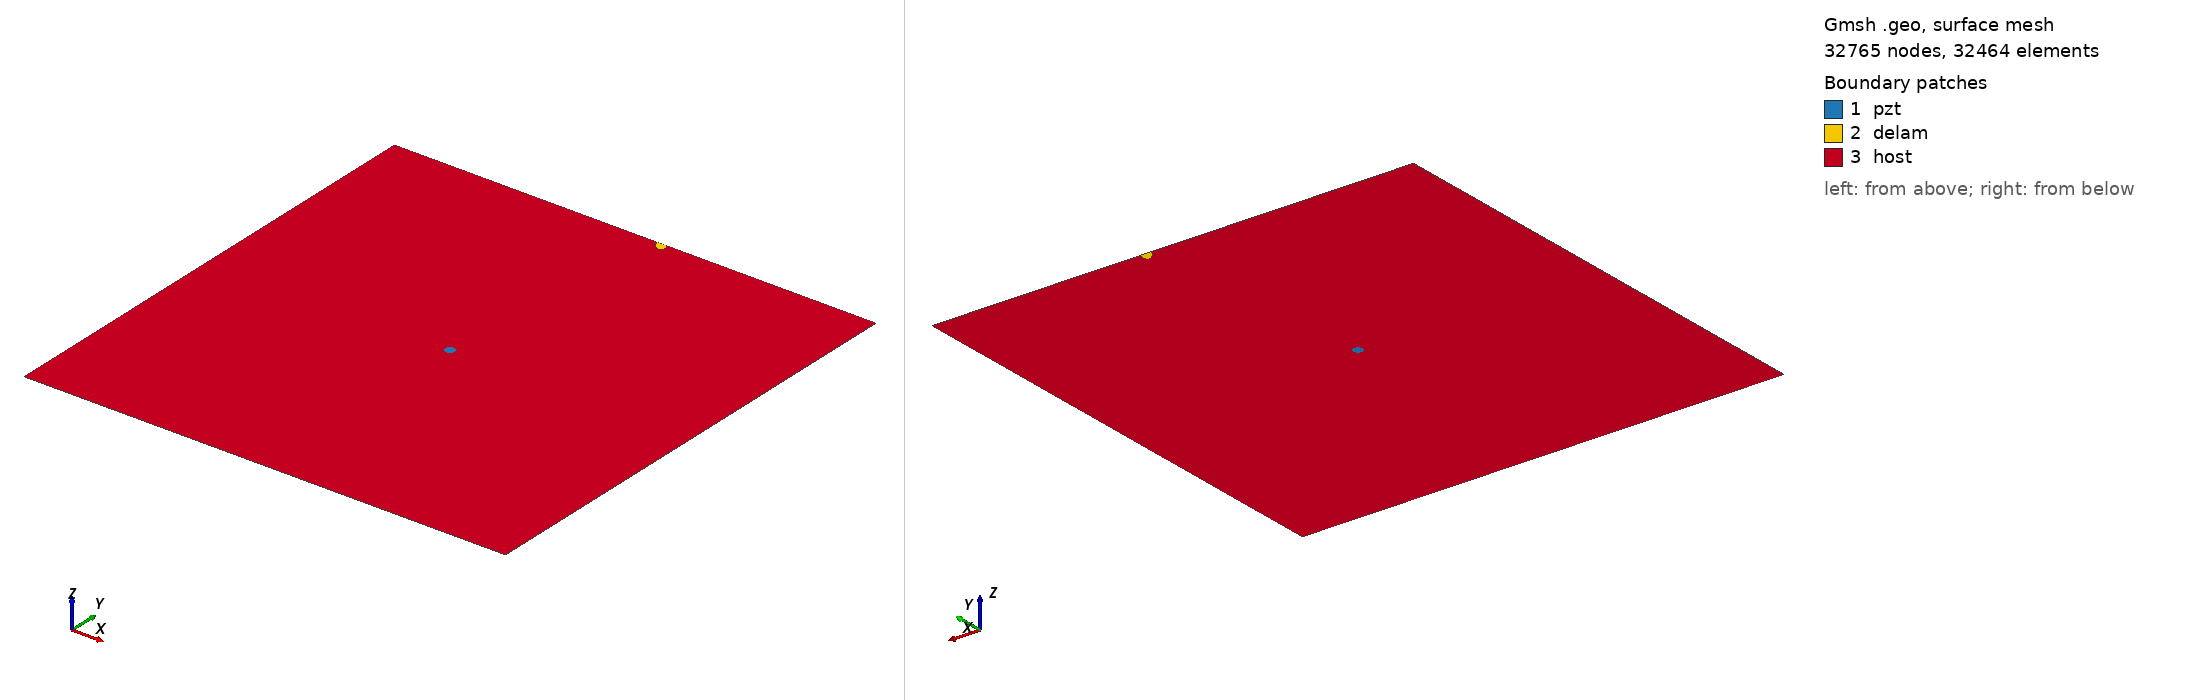

Gmsh geometry script, surface-meshed: 32765 nodes, 32464 surface elements. Boundary patches (legend numbers): 1 pzt, 2 delam, 3 host. Left view from above one corner, right view from below the opposite corner. Legend entries are the model's physical surfaces. The drawing asked Gmsh for element sizes between 1% and 20% of the model's largest extent; the script's own settings can give other sizes.

=== m2_385_delam1_position_no_96_a_10mm_b_5mm_angle_120.geo (drawn) ===
SetFactory("OpenCASCADE");
L=0.500000; 
W=0.500000; 
a=0.010000; 
b=0.005000; 
x=0.277778; 
y=0.500000; 
alpha=0.666667 *Pi; 
r=0.005000; 
xpzt=0.250000; 
ypzt=0.250000; 
//+
Point(1) = {0, 0, 0, 1.0};
//+
Point(2) = {L, 0, 0, 1.0};
//+
Point(3) = {L, W, 0, 1.0};
//+
Point(4) = {0, W, 0, 1.0};
//+
Line(1) = {1, 2};
//+
Line(2) = {2, 3};
//+
Line(3) = {3, 4};
//+
Line(4) = {4, 1};
//+
Circle(5) = {xpzt, ypzt, -0, r, 0, 2*Pi};
//+
Ellipse(6) = {x, y, -0, a, b, 0, 2*Pi};
//+
Rotate {{0, 0, 1}, {x, y, 0}, alpha} {
  Curve{6}; 
}
//+
BooleanDifference{ Curve{6}; Delete; }{ Curve{3}; }
//+
Delete {
  Curve{6}; 
}
//+
Delete {
  Curve{3}; 
}
//+
Line(9) = {7, 8};
//+
Line(10) = {3, 8};
//+
Line(11) = {7, 4};
//+
Curve Loop(1) = {5};
//+
Plane Surface(1) = {1};
//+
Curve Loop(2) = {9, 7};
//+
Plane Surface(2) = {2};
//+
Curve Loop(3) = {10, -7, 11, 4, 1, 2};
//+
Curve Loop(4) = {5};
//+
Plane Surface(3) = {3, 4};
//+
Point(9) = {xpzt, ypzt, 0, 1.0};
//+
Point{9} In Surface {1};// mesh node at centre of pzt
//+
Physical Surface("pzt") = {1};
//+
Physical Surface("delam") = {2};
//+
Physical Surface("host") = {3};

Mesh.Algorithm = 6; // Frontal
Mesh.CharacteristicLengthFactor = 0.070000;
Mesh.CharacteristicLengthMin = 0.001000;
Mesh.CharacteristicLengthMax = 0.200000;
Mesh.RecombineAll = 1; // Apply recombination algorithm
Mesh.SubdivisionAlgorithm = 1; // 1: all quadrangles
Mesh.Smoothing = 1;
